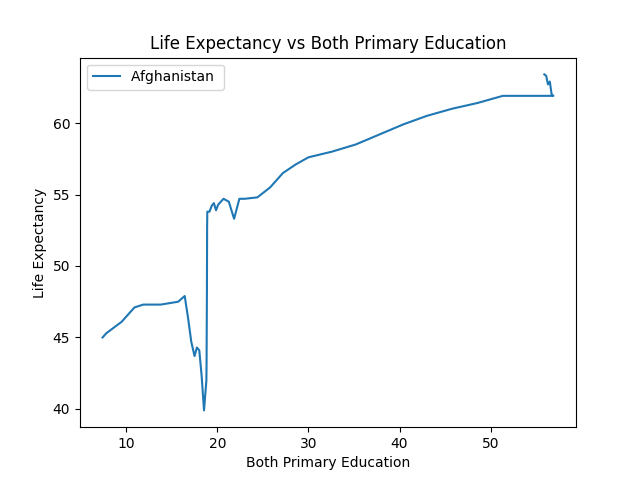

Data behind this chart, as committed beside it:
Country, year, Both Primary Education, Life Expectancy
Afghanistan, 1960, 7.4, 45.0
Afghanistan, 1961, 7.82, 45.3
Afghanistan, 1962, 8.24, 45.5
Afghanistan, 1963, 8.66, 45.7
Afghanistan, 1964, 9.08, 45.9
Afghanistan, 1965, 9.5, 46.1
Afghanistan, 1966, 9.78, 46.3
Afghanistan, 1967, 10.06, 46.5
Afghanistan, 1968, 10.34, 46.7
Afghanistan, 1969, 10.62, 46.9
Afghanistan, 1970, 10.9, 47.1
Afghanistan, 1971, 11.86, 47.3
Afghanistan, 1972, 12.82, 47.3
Afghanistan, 1973, 13.78, 47.3
Afghanistan, 1974, 14.74, 47.4
Afghanistan, 1975, 15.7, 47.5
Afghanistan, 1976, 16.06, 47.7
Afghanistan, 1977, 16.42, 47.9
Afghanistan, 1978, 16.78, 46.4
Afghanistan, 1979, 17.14, 44.7
Afghanistan, 1980, 17.5, 43.7
Afghanistan, 1981, 17.76, 44.3
Afghanistan, 1982, 18.02, 44.1
Afghanistan, 1983, 18.28, 42.3
Afghanistan, 1984, 18.54, 39.9
Afghanistan, 1985, 18.8, 42.0
Afghanistan, 1986, 18.82, 43.3
Afghanistan, 1987, 18.84, 45.9
Afghanistan, 1988, 18.86, 48.5
Afghanistan, 1989, 18.88, 52.7
Afghanistan, 1990, 18.9, 53.8
Afghanistan, 1991, 19.14, 53.8
Afghanistan, 1992, 19.38, 54.2
Afghanistan, 1993, 19.62, 54.4
Afghanistan, 1994, 19.86, 53.9
Afghanistan, 1995, 20.1, 54.3
Afghanistan, 1996, 20.68, 54.7
Afghanistan, 1997, 21.26, 54.5
Afghanistan, 1998, 21.84, 53.3
Afghanistan, 1999, 22.42, 54.7
Afghanistan, 2000, 23.0, 54.7
Afghanistan, 2001, 24.4, 54.8
Afghanistan, 2002, 25.8, 55.5
Afghanistan, 2003, 27.2, 56.5
Afghanistan, 2004, 28.6, 57.1
Afghanistan, 2005, 30.0, 57.6
Afghanistan, 2006, 32.6, 58.0
Afghanistan, 2007, 35.2, 58.5
Afghanistan, 2008, 37.8, 59.2
Afghanistan, 2009, 40.4, 59.9
Afghanistan, 2010, 43.0, 60.5
Afghanistan, 2011, 45.78, 61.0
Afghanistan, 2012, 48.56, 61.4
Afghanistan, 2013, 51.34, 61.9
Afghanistan, 2014, 54.12, 61.9
Afghanistan, 2015, 56.9, 61.9
Afghanistan, 2016, 56.7, 62.0
Afghanistan, 2017, 56.5, 62.9
Afghanistan, 2018, 56.3, 62.7
Afghanistan, 2019, 56.1, 63.3
... 1 more rows
